Photos from the image-classification dataset "data" in the GitHub repository yazeedsn/cleanness_classifier. Its 2 classes are: cleaned, dirty.

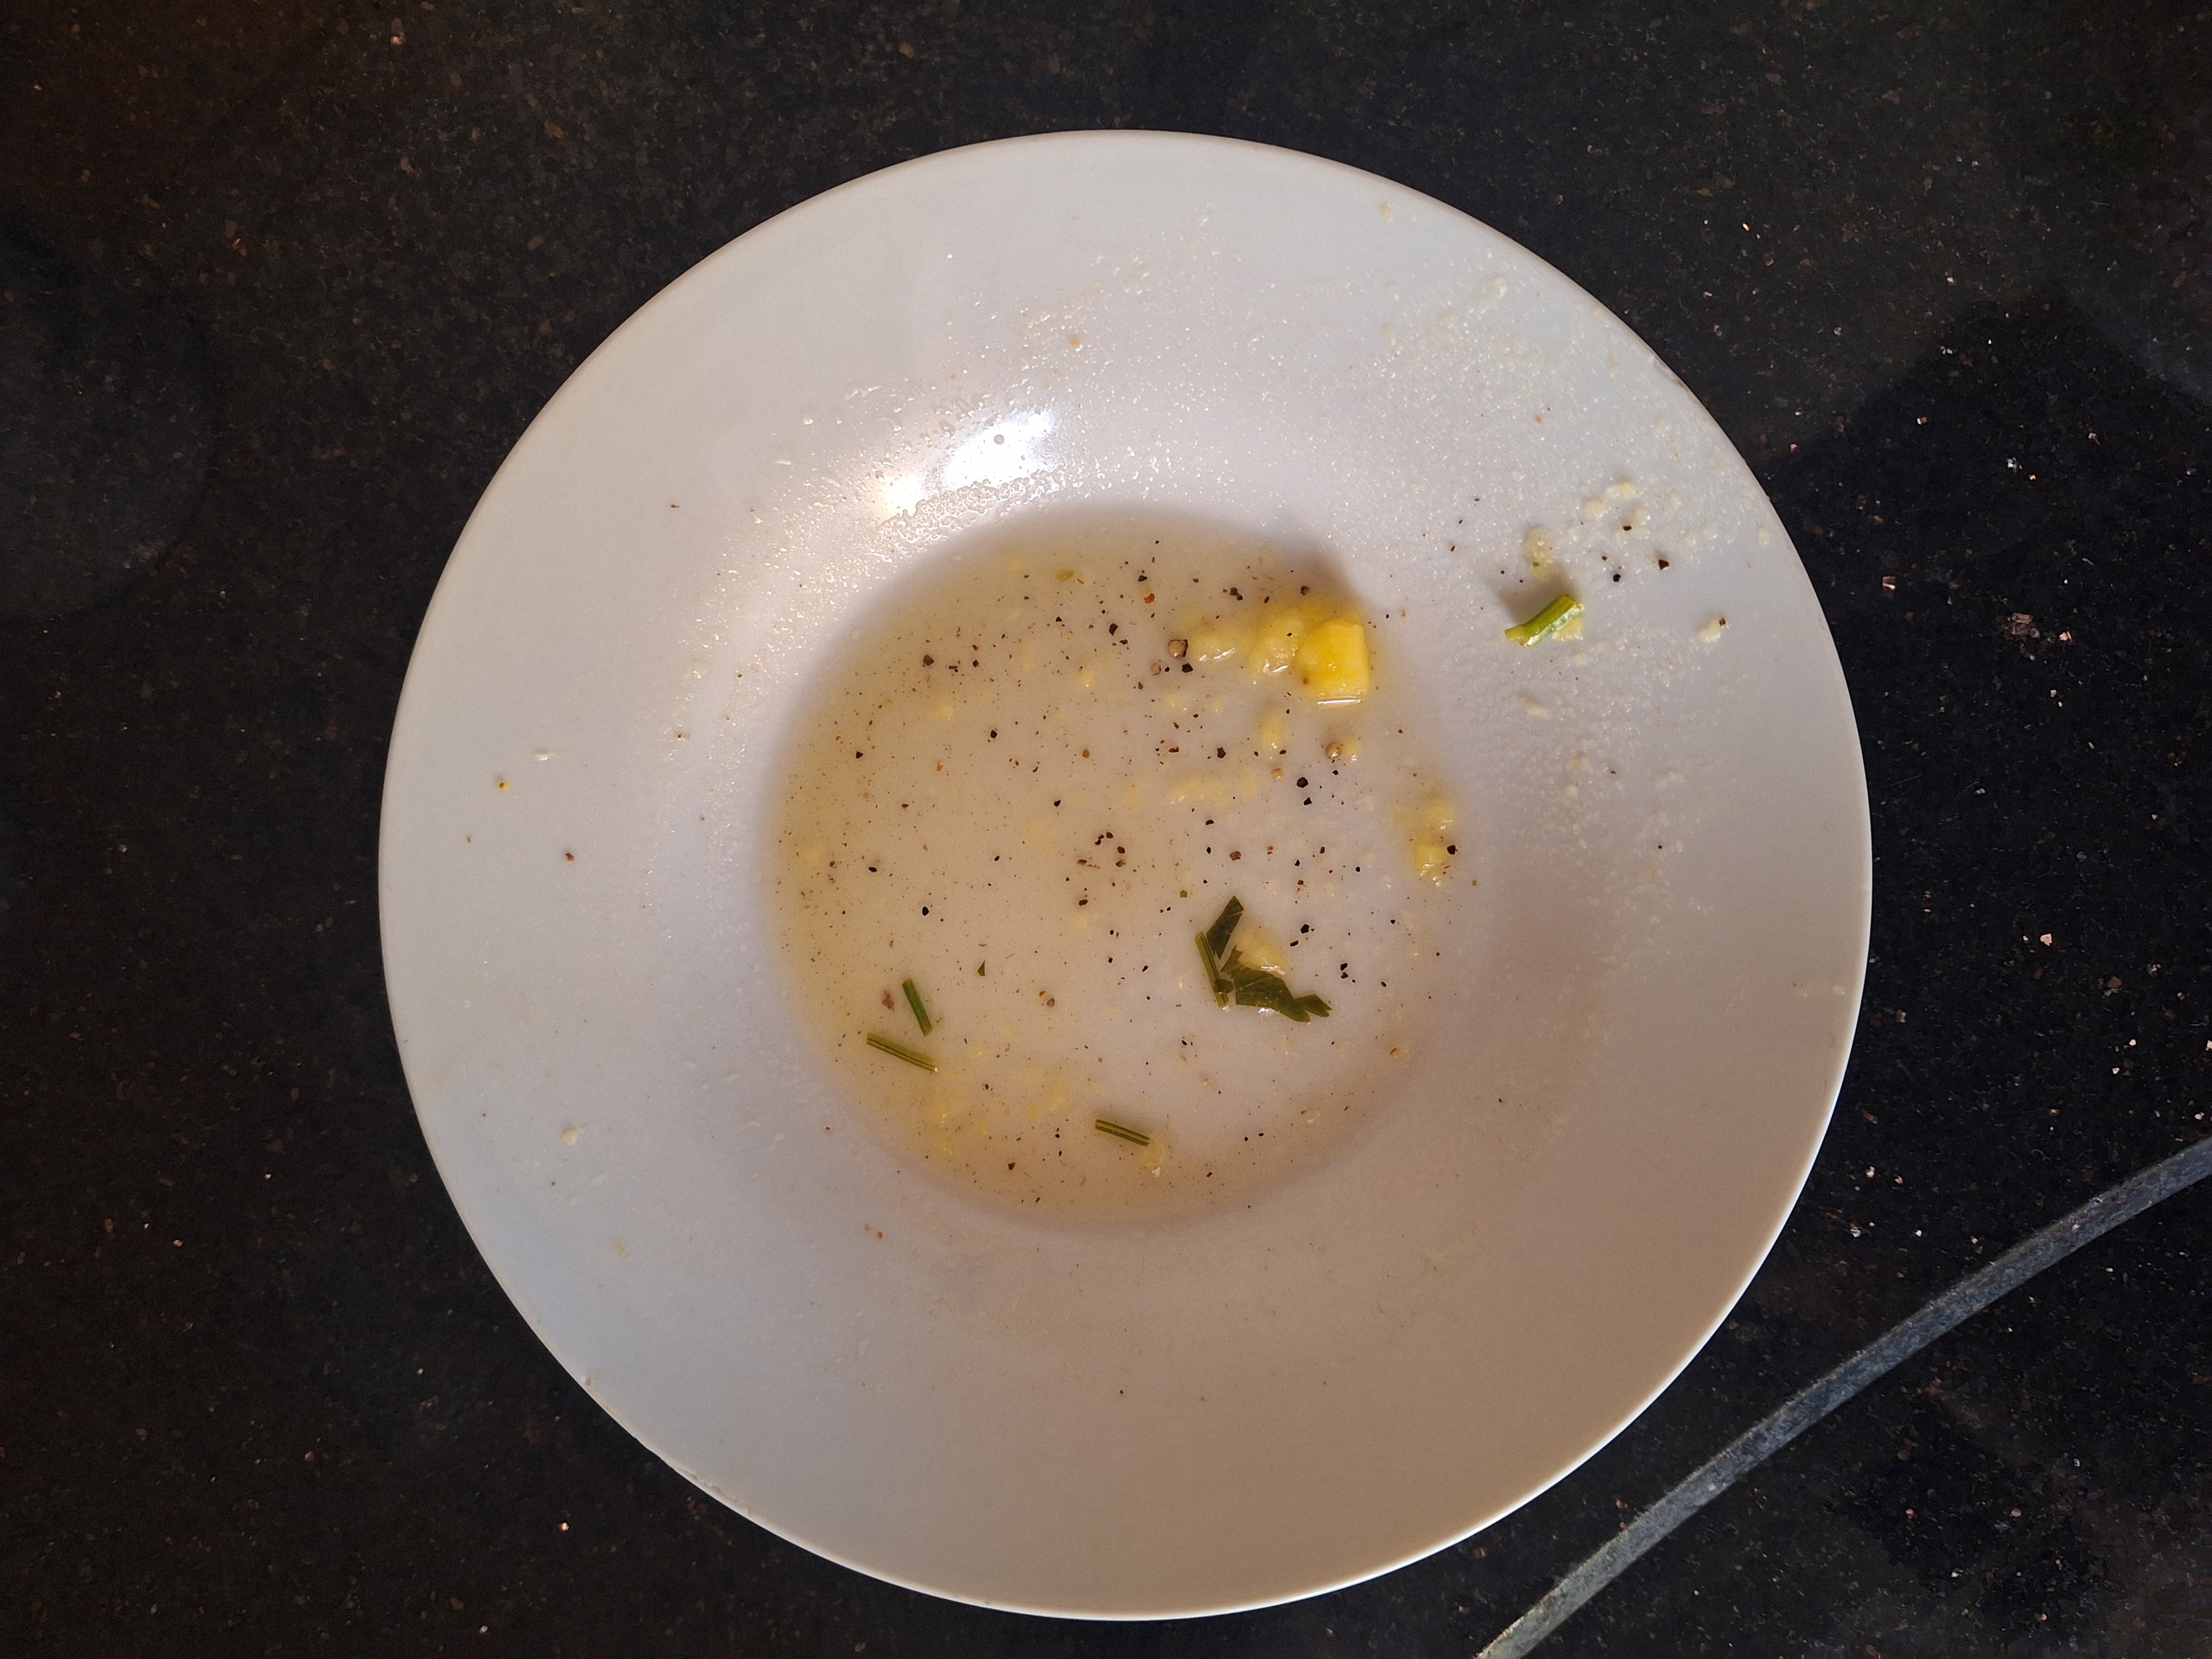
Label: dirty

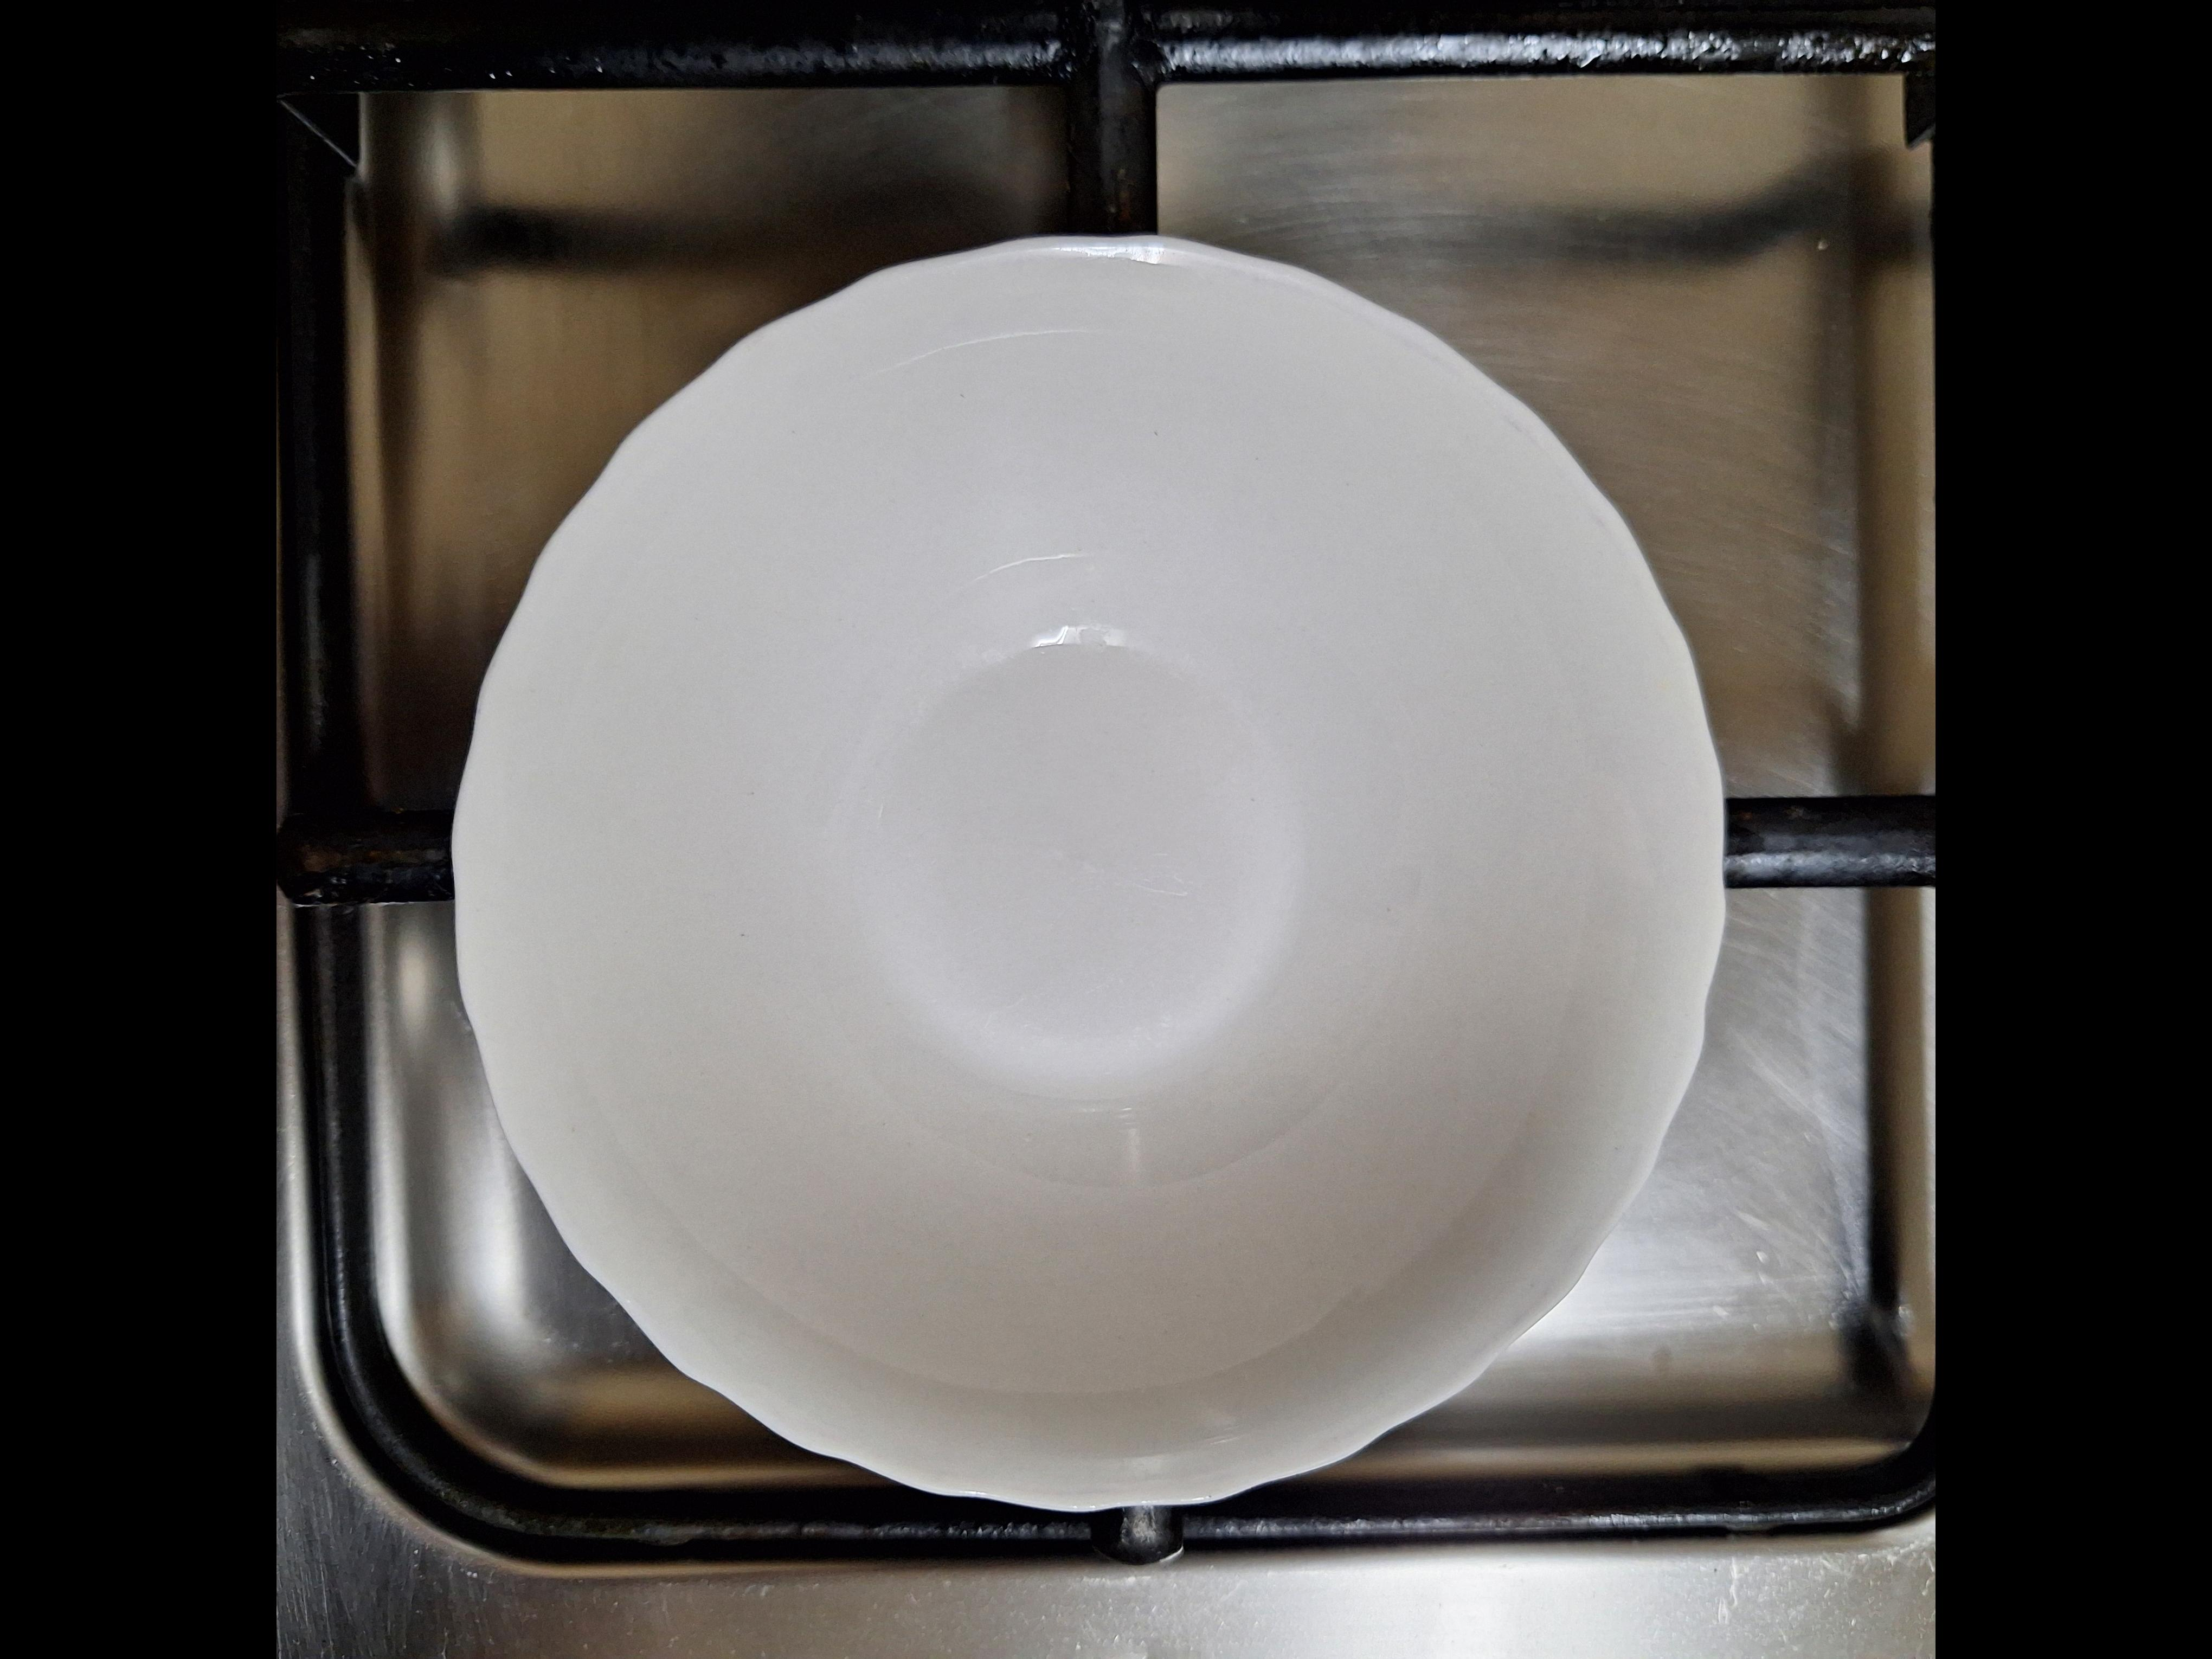
Label: cleaned

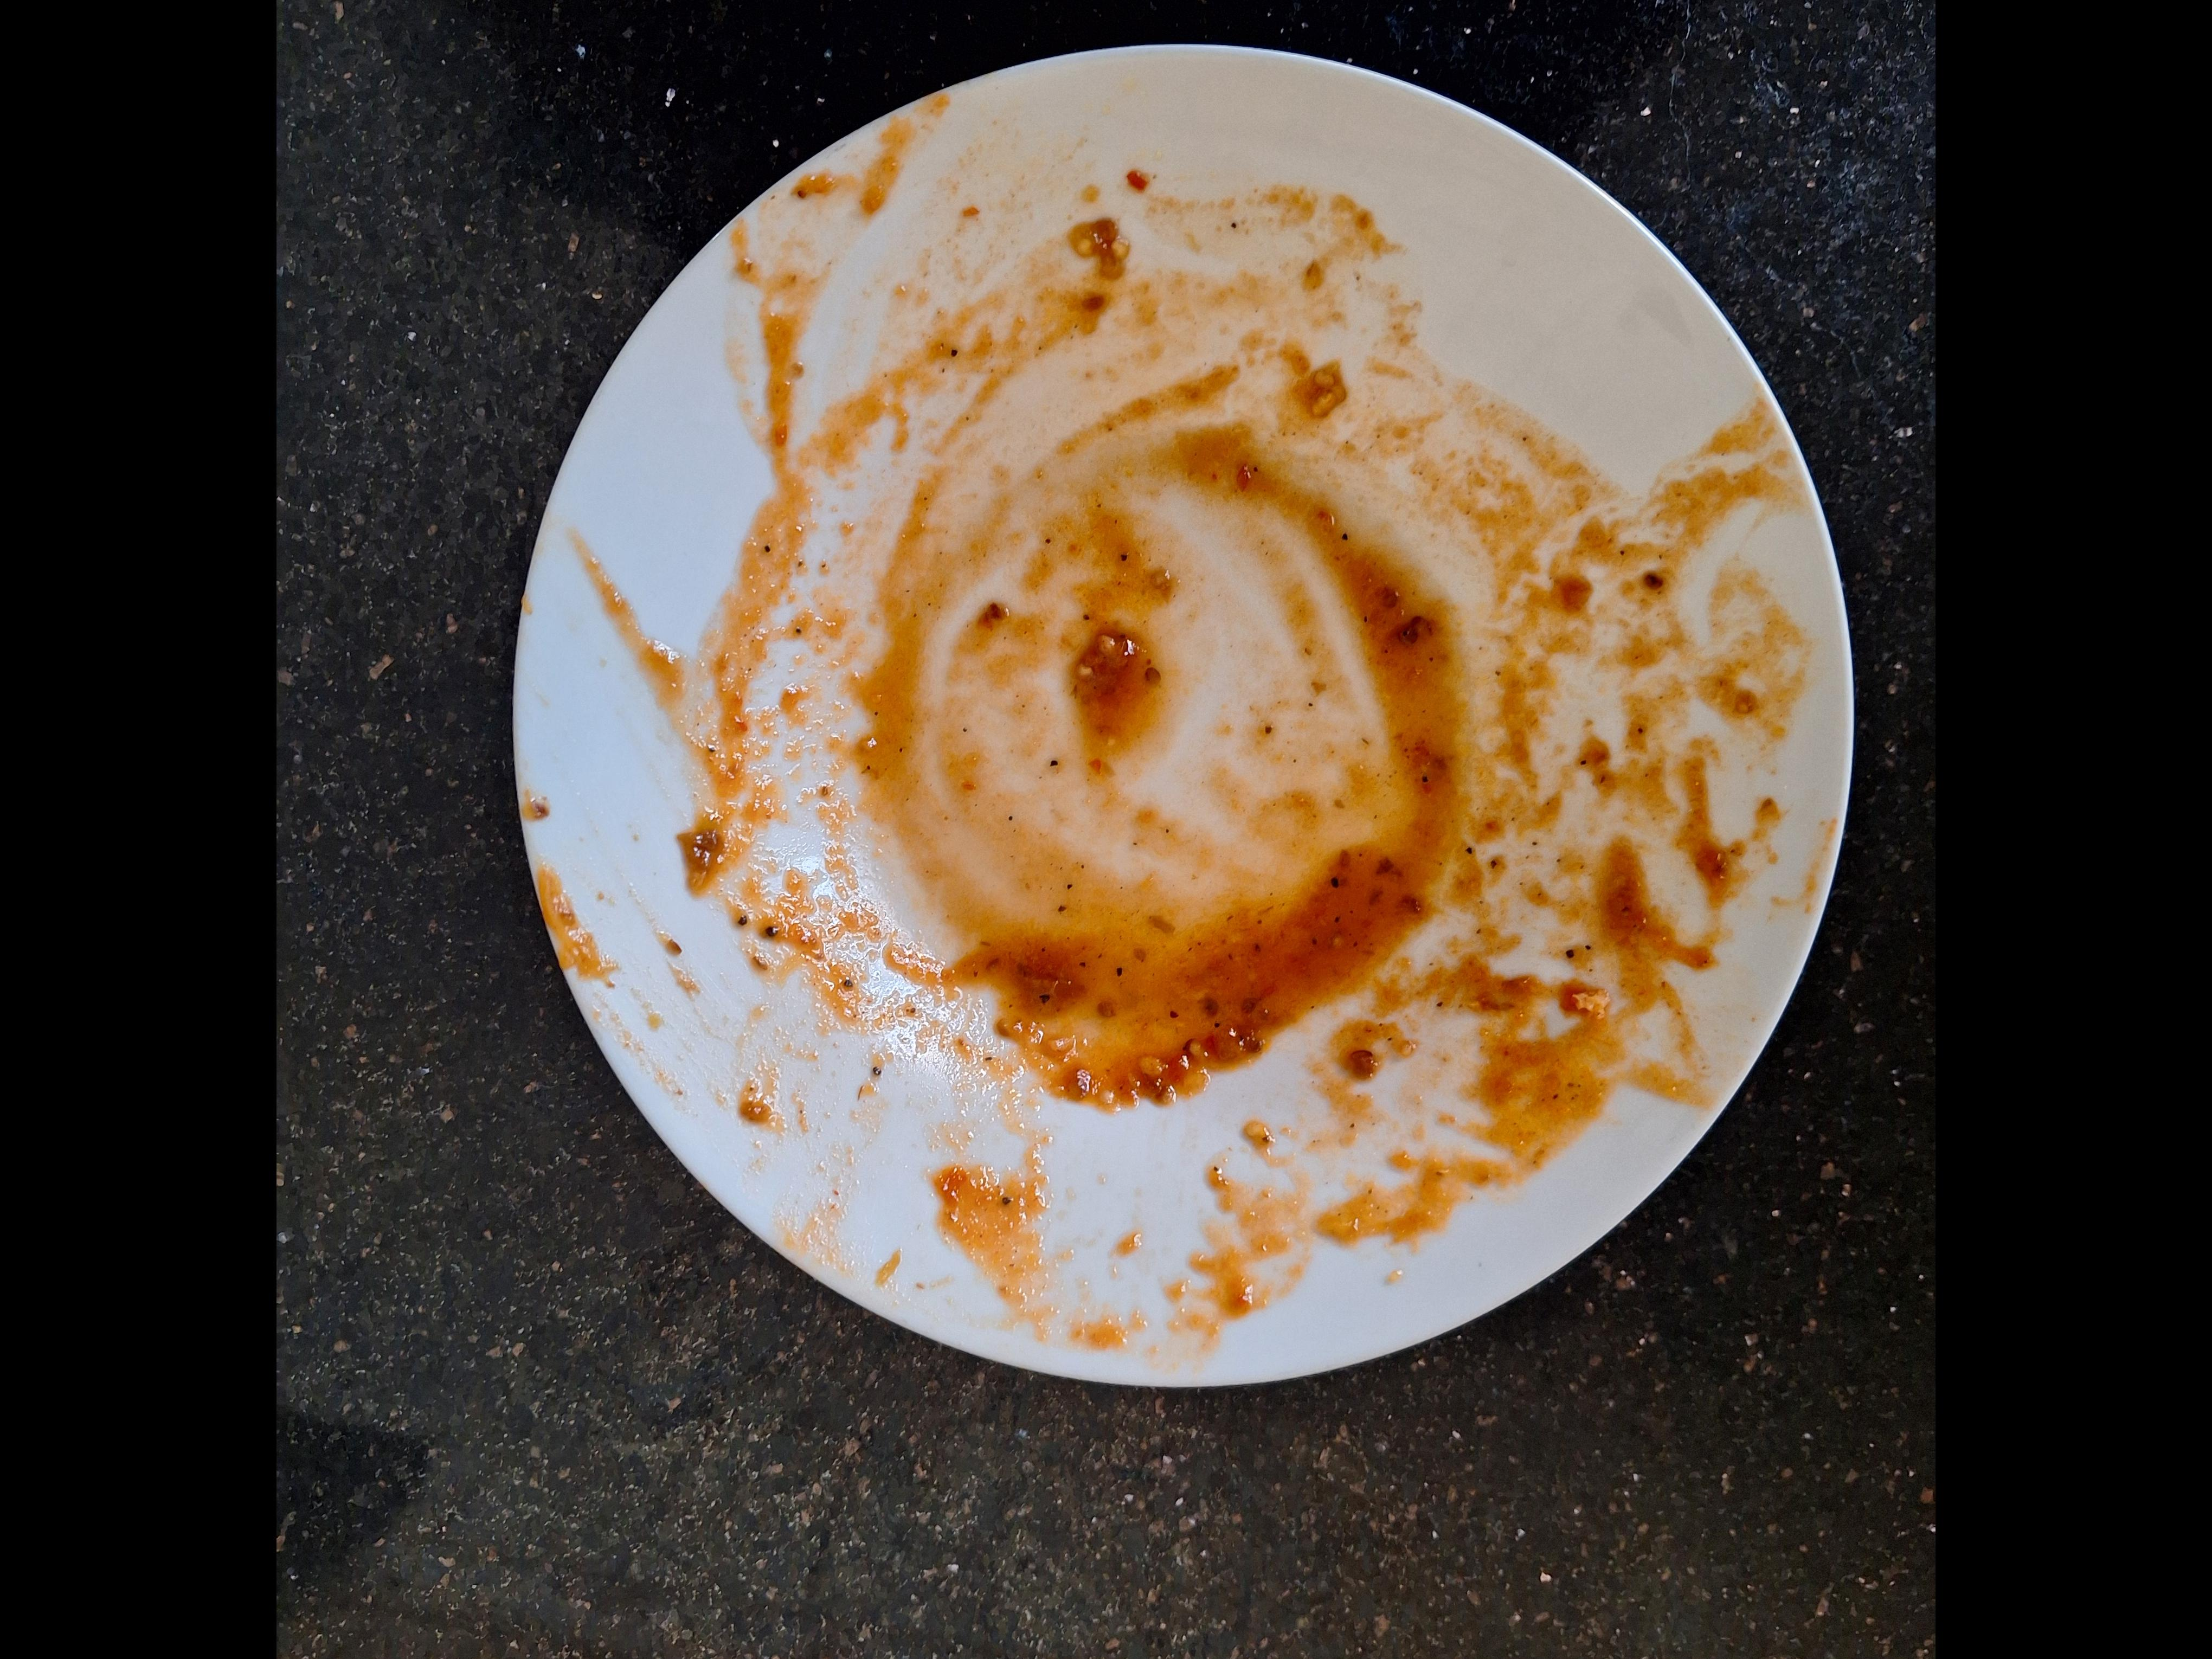
Label: dirty

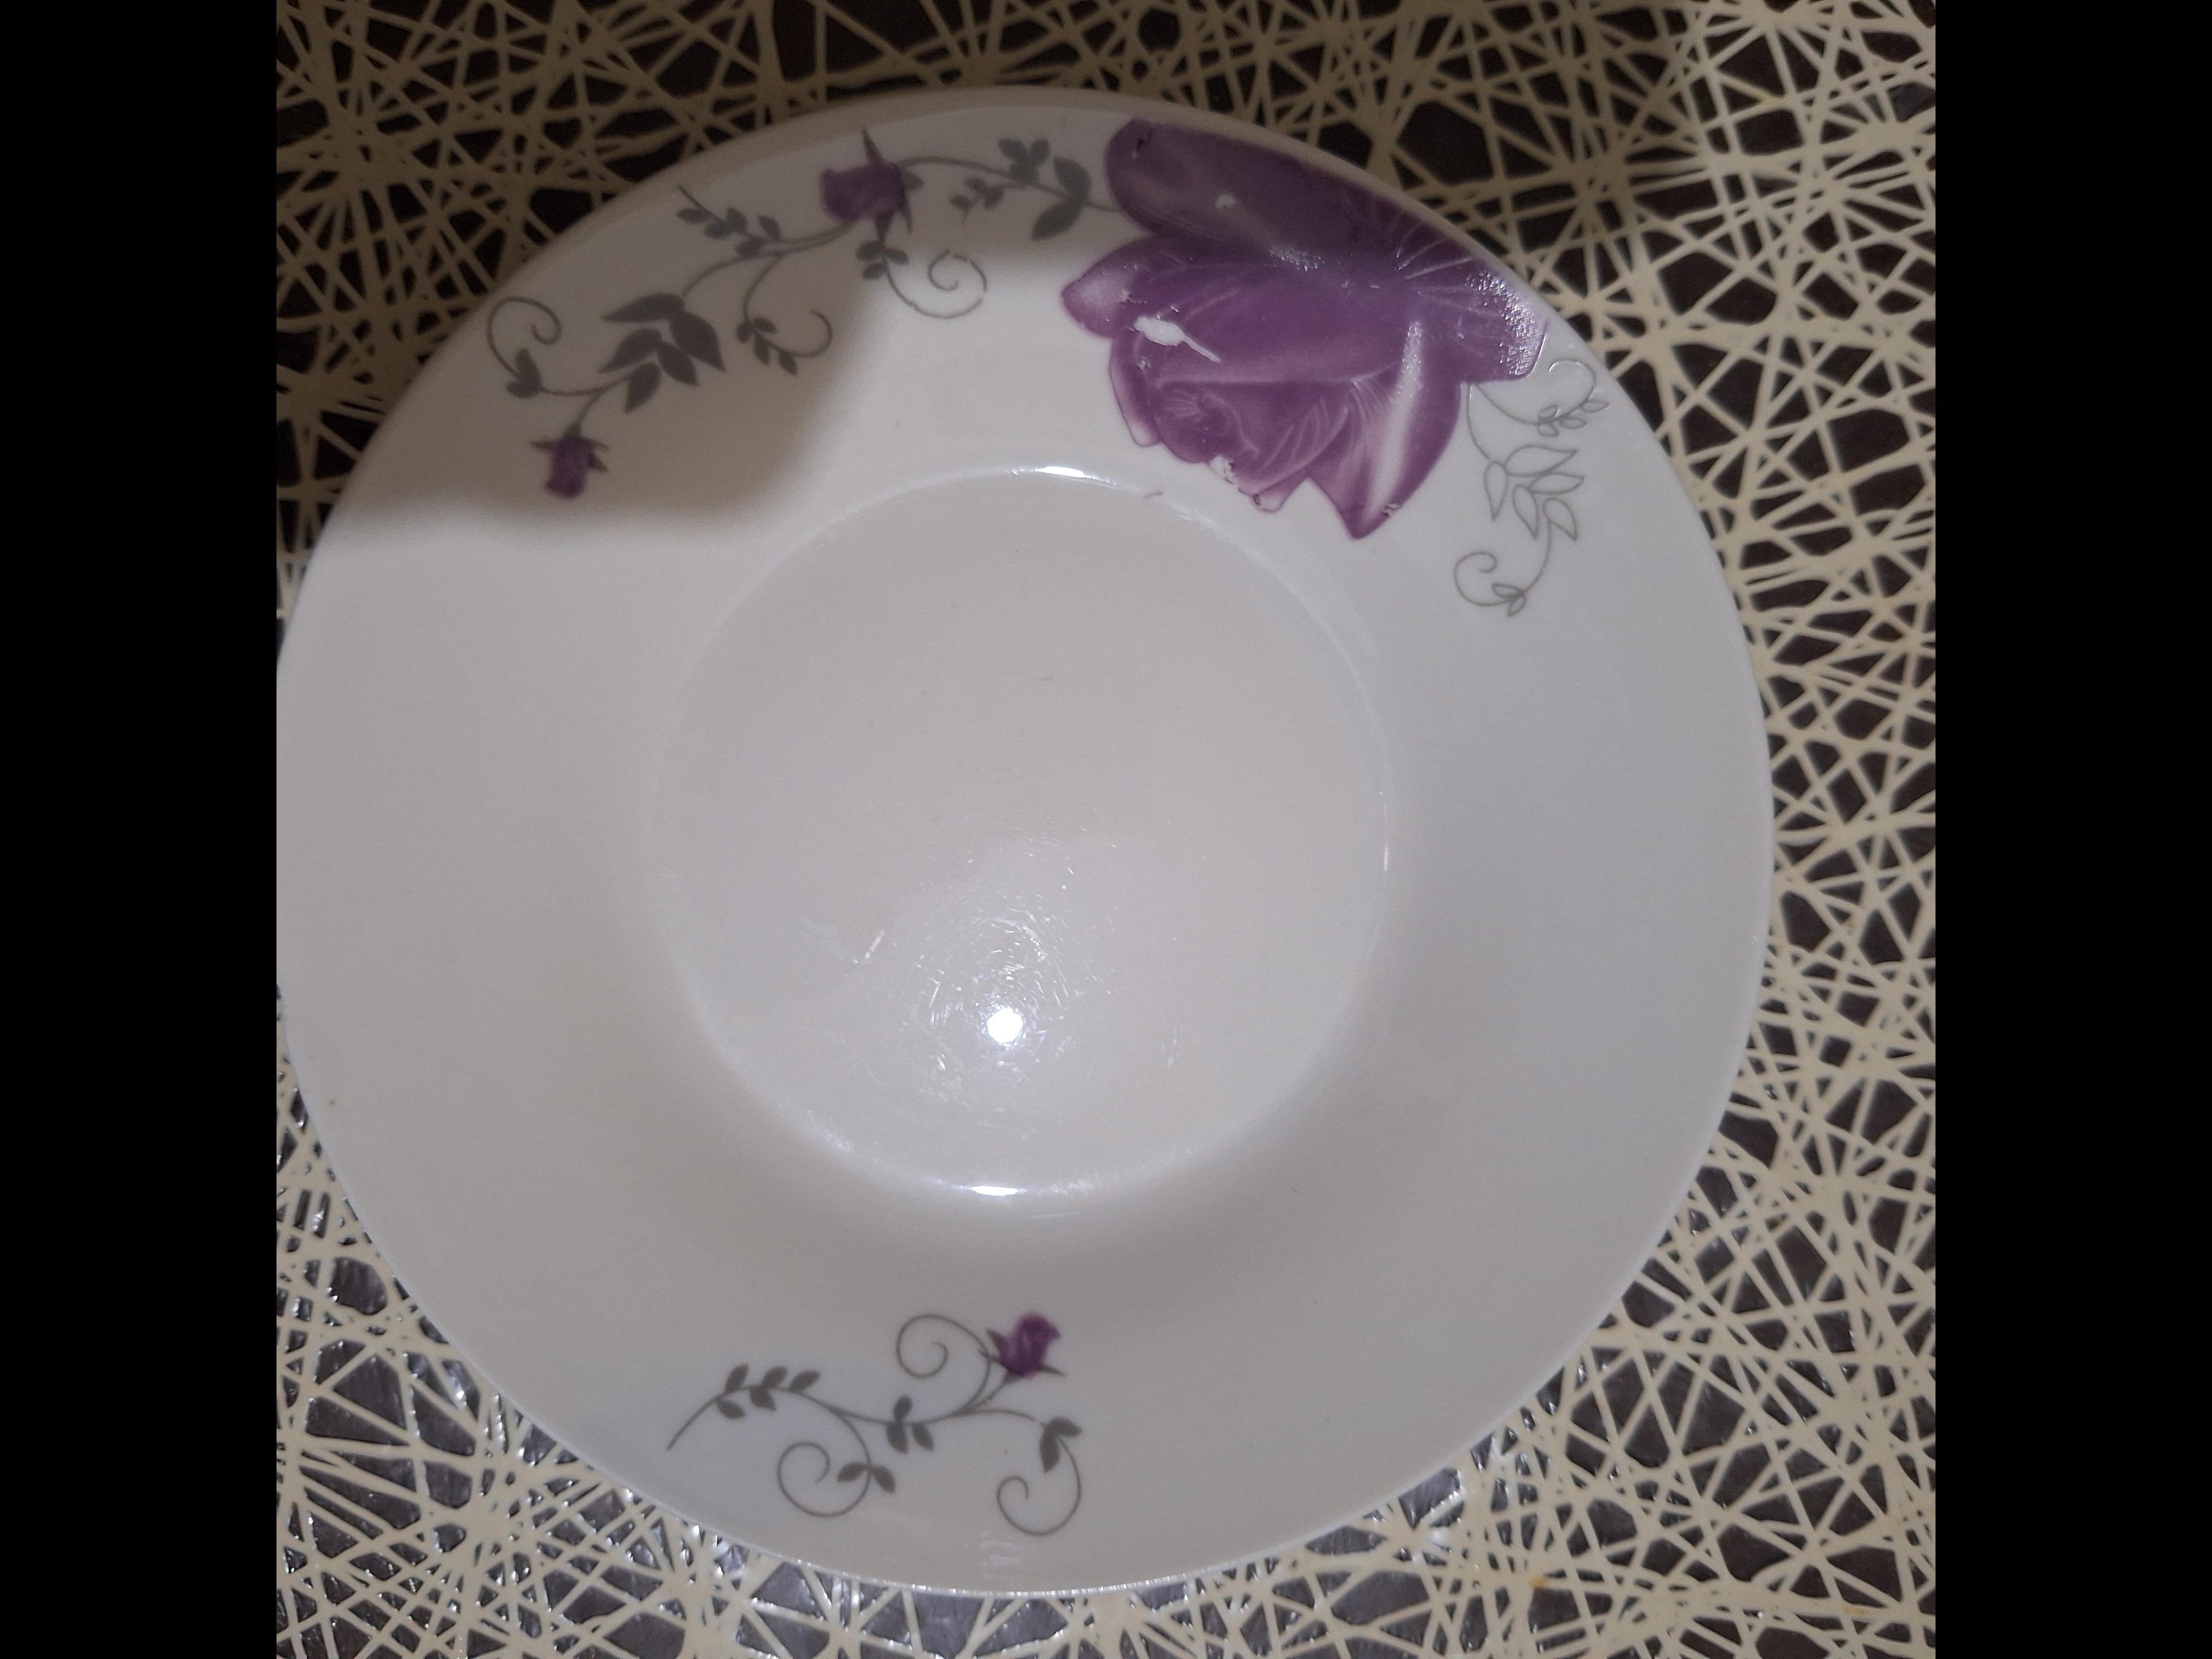
Label: cleaned

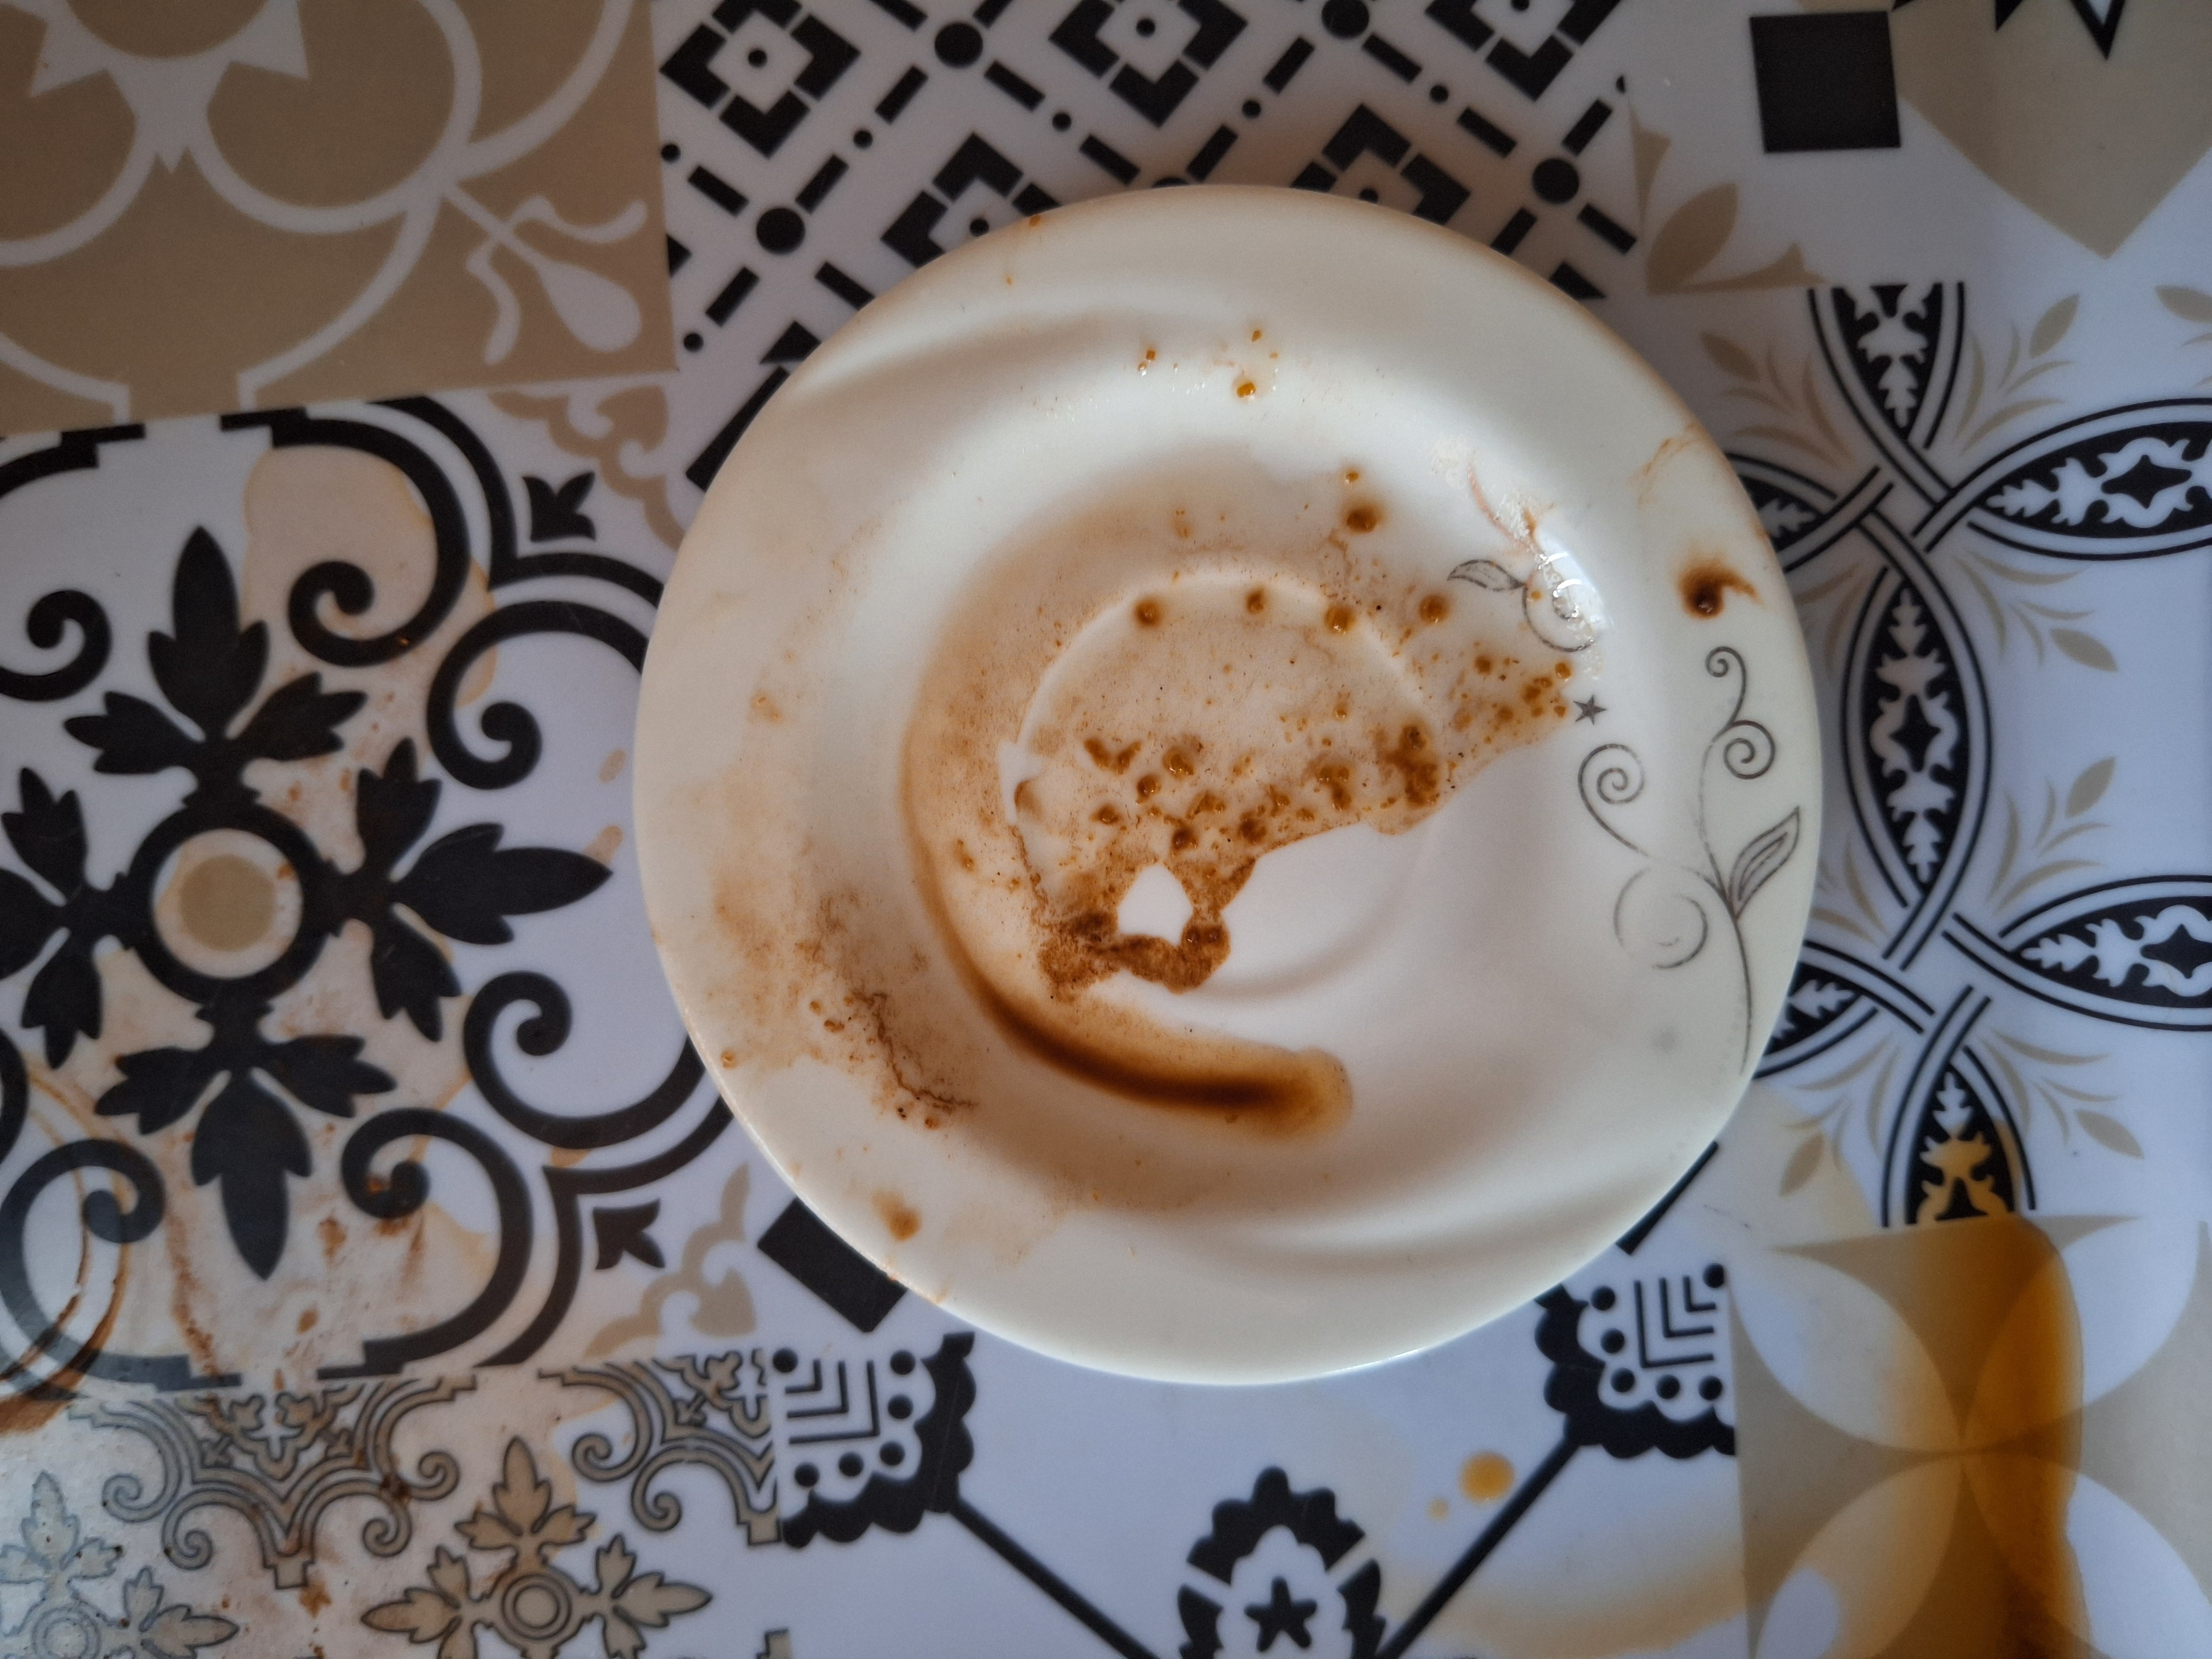
Label: dirty

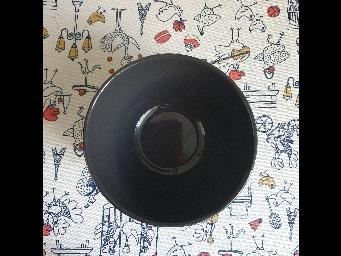
Label: cleaned
